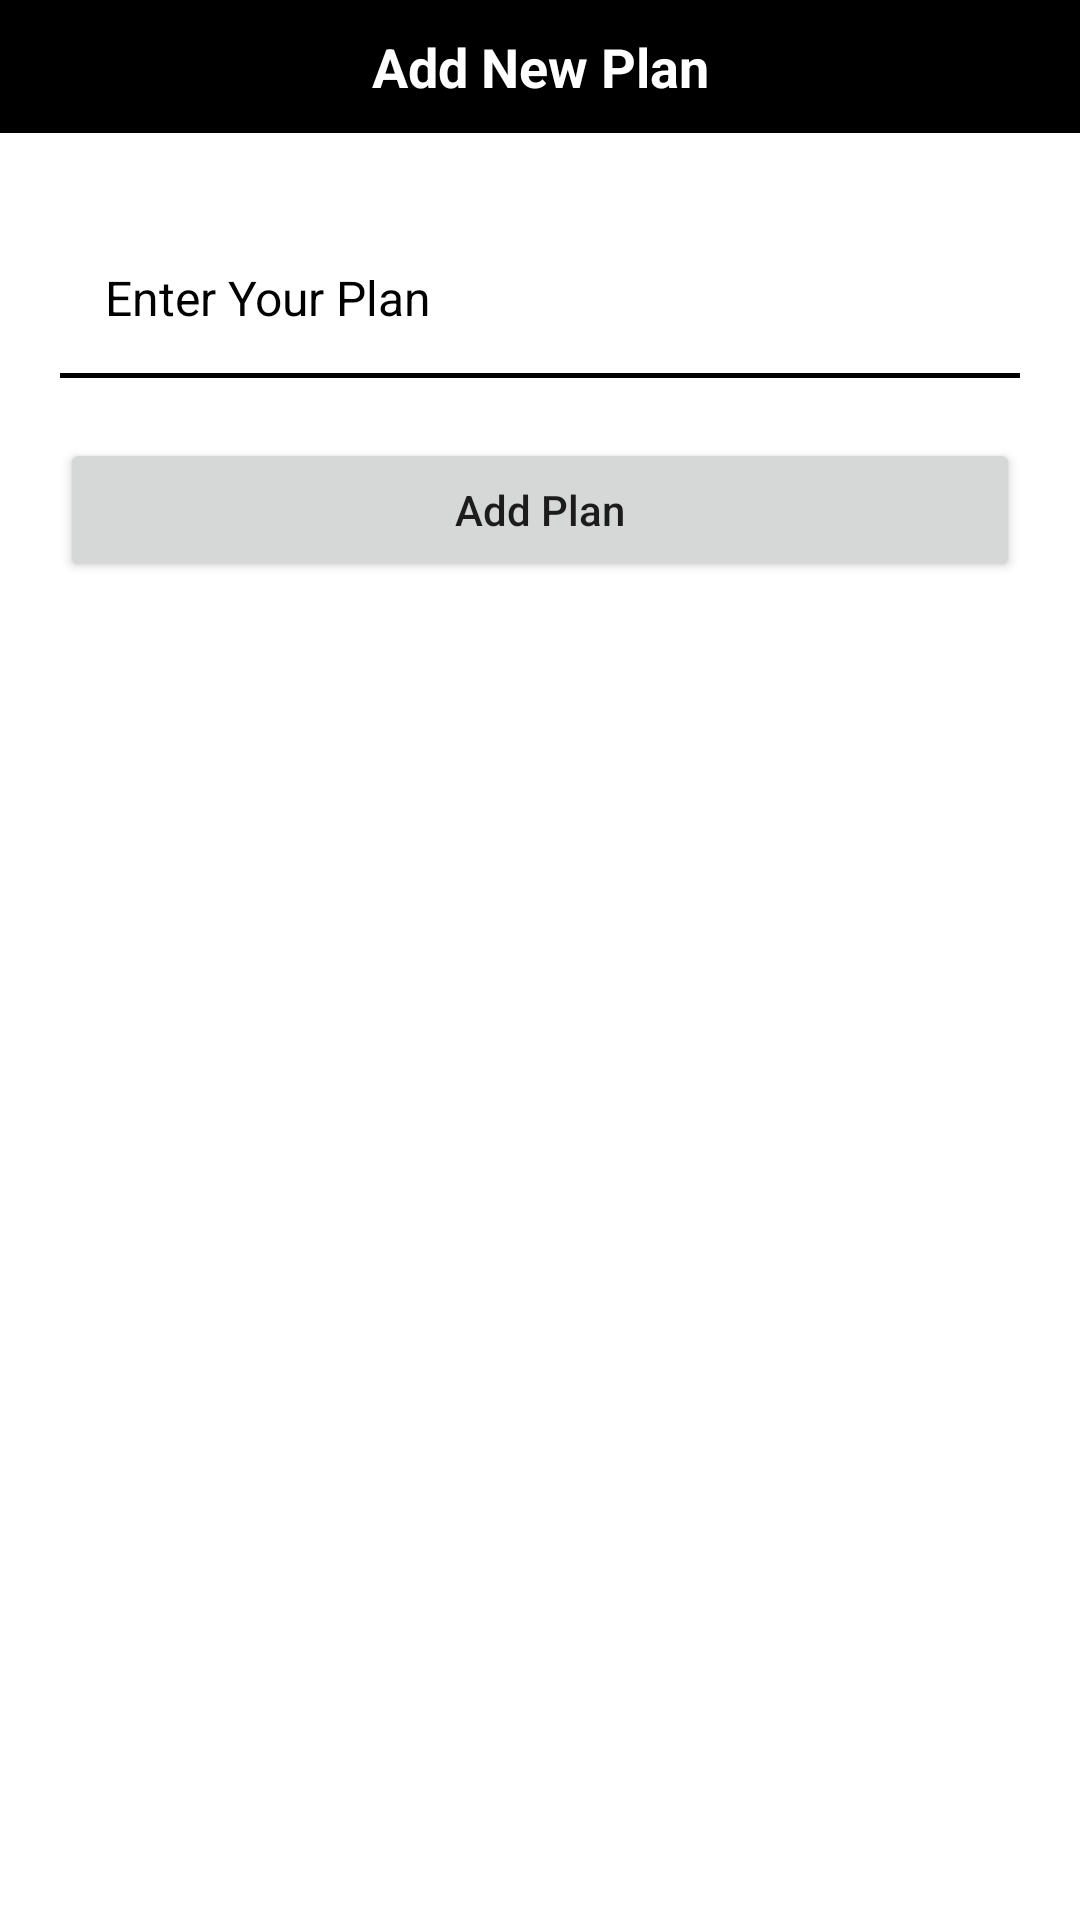

Write the Android layout XML for this screen, with the resource values it uses.
<!-- AndroidManifest.xml: application theme Theme.AssisgnmentApp -->
<!-- res/layout/layout_plans_dialog.xml -->
<?xml version="1.0" encoding="utf-8"?>
<LinearLayout xmlns:android="http://schemas.android.com/apk/res/android"
    android:layout_width="match_parent"
    android:layout_height="wrap_content"
    android:orientation="vertical"
    xmlns:app="http://schemas.android.com/apk/res-auto">

    <LinearLayout
        android:id="@+id/layout1"
        android:layout_width="match_parent"
        android:layout_height="wrap_content"
        android:orientation="horizontal"
        android:background="@color/black"
        app:layout_constraintStart_toStartOf="parent"
        app:layout_constraintTop_toTopOf="parent"
        app:layout_constraintEnd_toEndOf="parent">

        <TextView
            android:layout_width="0dp"
            android:layout_weight="1"
            android:layout_height="wrap_content"
            android:text="Add New Plan"
            android:textStyle="bold"
            android:textColor="@color/white"
            android:gravity="center"
            android:textSize="18sp"
            android:layout_marginStart="50dp"
            android:padding="10dp"/>

        <ImageView
            android:id="@+id/btnClose"
            android:layout_width="50dp"
            android:layout_height="match_parent"
            android:src="@drawable/ic_baseline_close_24"
            android:padding="8dp"
            app:tint="@color/white" />

    </LinearLayout>

    <EditText
        android:id="@+id/etPlan"
        android:layout_marginTop="35dp"
        android:layout_width="match_parent"
        android:layout_height="40dp"
        android:layout_marginEnd="20dp"
        android:layout_marginStart="20dp"
        android:hint="Enter Your Plan"
        android:textColorHint="@color/black"
        android:textSize="16sp"
        android:paddingStart="15dp"
        android:background="@null"
        app:layout_constraintTop_toBottomOf="@id/layout1"
        app:layout_constraintStart_toStartOf="parent"
        app:layout_constraintEnd_toEndOf="parent"/>

    <View
        android:id="@+id/view1"
        android:layout_marginTop="5dp"
        android:layout_width="match_parent"
        android:layout_height="1.5dp"
        android:background="@color/black"
        android:layout_marginEnd="20dp"
        android:layout_marginStart="20dp"
        app:layout_constraintStart_toStartOf="parent"
        app:layout_constraintEnd_toEndOf="parent"
        app:layout_constraintTop_toBottomOf="@id/etPlan"/>

    <Button
        android:id="@+id/btnAddPlanDialog"
        android:layout_marginTop="20dp"
        android:layout_marginBottom="40dp"
        android:layout_width="match_parent"
        android:layout_height="wrap_content"
        android:layout_marginEnd="20dp"
        android:text="Add Plan"
        android:textSize="14sp"
        android:textAllCaps="false"
        android:layout_marginStart="20dp"
        app:layout_constraintStart_toStartOf="parent"
        app:layout_constraintEnd_toEndOf="parent"
        app:layout_constraintTop_toBottomOf="@id/view1"/>

</LinearLayout>
<!-- resources referenced by this layout -->
<resources>
  <color name="black">#FF000000</color>
  <color name="white">#FFFFFFFF</color>
  <style name="Theme.AssisgnmentApp" parent="Theme.MaterialComponents.Light.NoActionBar">
          
          <item name="colorPrimary">@color/purple_500</item>
          <item name="colorPrimaryVariant">@color/purple_700</item>
          <item name="colorOnPrimary">@color/white</item>
          
          <item name="colorSecondary">@color/teal_200</item>
          <item name="colorSecondaryVariant">@color/teal_700</item>
          <item name="colorOnSecondary">@color/black</item>
          
          <item name="android:statusBarColor" tools:targetApi="l">?attr/colorPrimaryVariant</item>
          
      </style>
  <color name="purple_500">#000000</color>
  <color name="purple_700">#A1A1A1</color>
  <color name="teal_200">#FF03DAC5</color>
  <color name="teal_700">#FF018786</color>
</resources>
